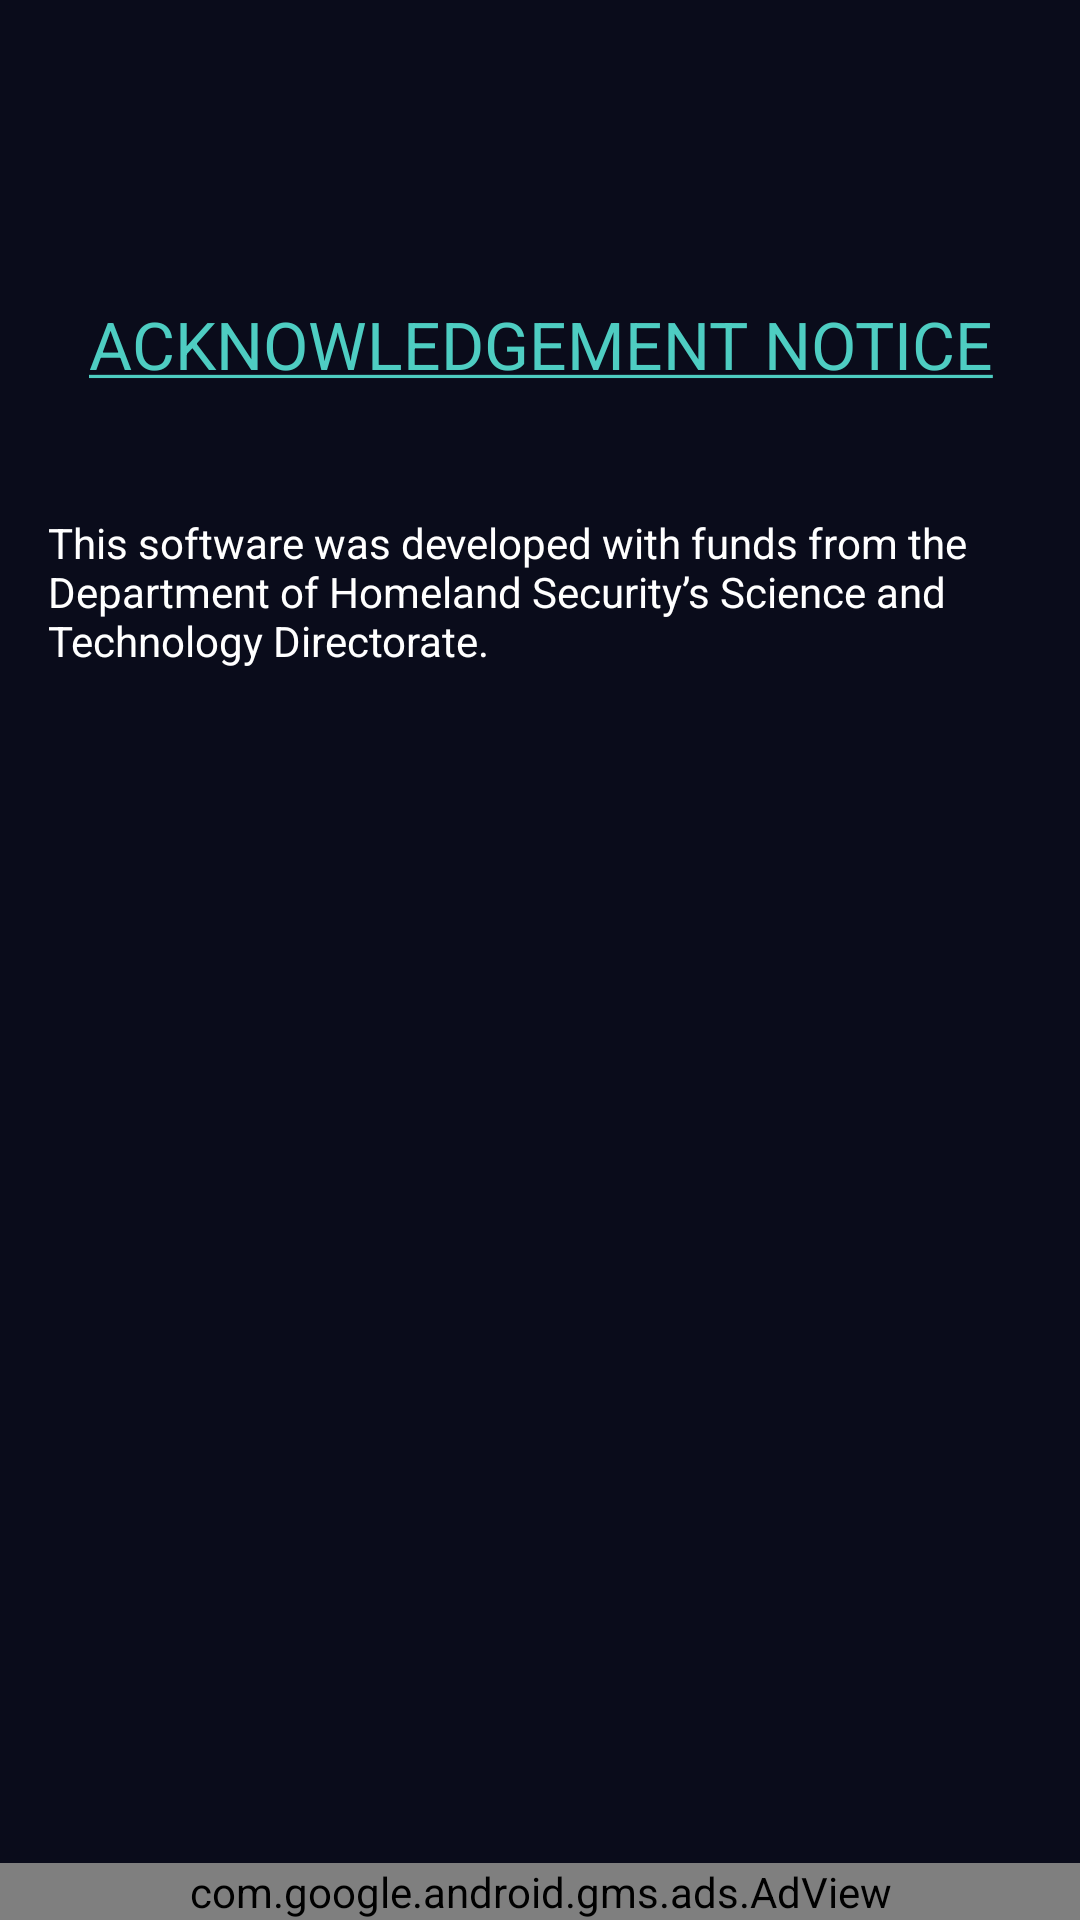

Android layout source for this screen:
<!-- AndroidManifest.xml: application theme AppTheme -->
<!-- res/layout/speedtest_activity_acknowledgement_notice.xml -->
<?xml version="1.0" encoding="utf-8"?>
<RelativeLayout
    xmlns:android="http://schemas.android.com/apk/res/android"
    xmlns:app="http://schemas.android.com/apk/res-auto"
    xmlns:tools="http://schemas.android.com/tools"
    android:layout_width="match_parent"
    android:layout_height="match_parent"
    android:background="@color/colorActivityBackground"
    tools:context=".LATESignalFinderAcknowledgementNoticeActivity">

    <LinearLayout
        android:layout_width="match_parent"
        android:layout_height="wrap_content"
        android:orientation="vertical">

        <TextView
            android:id="@+id/activity_acknowledgement_notice_title_ui"
            android:layout_width="match_parent"
            android:layout_height="wrap_content"
            android:layout_marginEnd="8dp"
            android:layout_marginLeft="8dp"
            android:layout_marginRight="8dp"
            android:layout_marginStart="8dp"
            android:layout_marginTop="100dp"
            android:textColor="@color/textcolor1"
            android:gravity="center"
            android:text="@string/activity_acknowledgement_notice_title_text"
            android:textAppearance="@style/TextAppearance.AppCompat.Large"
            app:layout_constraintEnd_toEndOf="parent"
            app:layout_constraintStart_toStartOf="parent"
            app:layout_constraintTop_toTopOf="parent"/>

        <TextView
            android:id="@+id/activity_acknowledgement_notice_body_ui"
            android:layout_width="match_parent"
            android:layout_height="wrap_content"
            android:layout_marginBottom="16dp"
            android:layout_marginEnd="16dp"
            android:layout_marginStart="16dp"
            android:layout_marginTop="42dp"
            android:textColor="@color/textcolorWhite"
            android:text="@string/activity_acknowledgement_notice_body_text"
            app:layout_constraintBottom_toBottomOf="parent"
            app:layout_constraintEnd_toEndOf="parent"
            app:layout_constraintStart_toStartOf="parent"
            app:layout_constraintTop_toBottomOf="@+id/activity_acknowledgement_notice_title_ui"/>

    </LinearLayout>

    <com.google.android.gms.ads.AdView xmlns:ads="http://schemas.android.com/apk/res-auto"
        android:id="@+id/adView"
        android:layout_width="match_parent"
        android:layout_height="wrap_content"
        android:layout_alignParentBottom="true"
        android:layout_centerHorizontal="true"
        ads:adSize="LARGE_BANNER"
        ads:adUnitId="@string/AdMob_BannerAd_ID" />


</RelativeLayout>
<!-- resources referenced by this layout -->
<resources>
  <color name="colorActivityBackground">#0a0c1b</color>
  <color name="textcolor1">#4ecdc2</color>
  <color name="textcolorWhite">#FFFFFF</color>
  <string name="AdMob_BannerAd_ID">ca-app-pub-3940256099942544/6300978111</string>
  <string name="activity_acknowledgement_notice_body_text">
          This software was developed with funds from the Department of Homeland Security’s Science and Technology Directorate.
      </string>
  <string name="activity_acknowledgement_notice_title_text"><u>ACKNOWLEDGEMENT NOTICE</u></string>
  <style name="AppTheme" parent="Theme.AppCompat">
          
          <item name="colorPrimary">@color/colorPrimary</item>
          <item name="colorPrimaryDark">@color/colorPrimaryDark</item>
          <item name="colorAccent">@color/colorAccent</item>
          <item name="android:textColorPrimary">@color/abc_primary_text_material_light</item>
          <item name="android:windowBackground">@color/colorActivityBackground</item>
      </style>
  <color name="colorPrimary">#1f2335</color>
  <color name="colorPrimaryDark">#108a35</color>
  <color name="colorAccent">#88ffff</color>
</resources>
